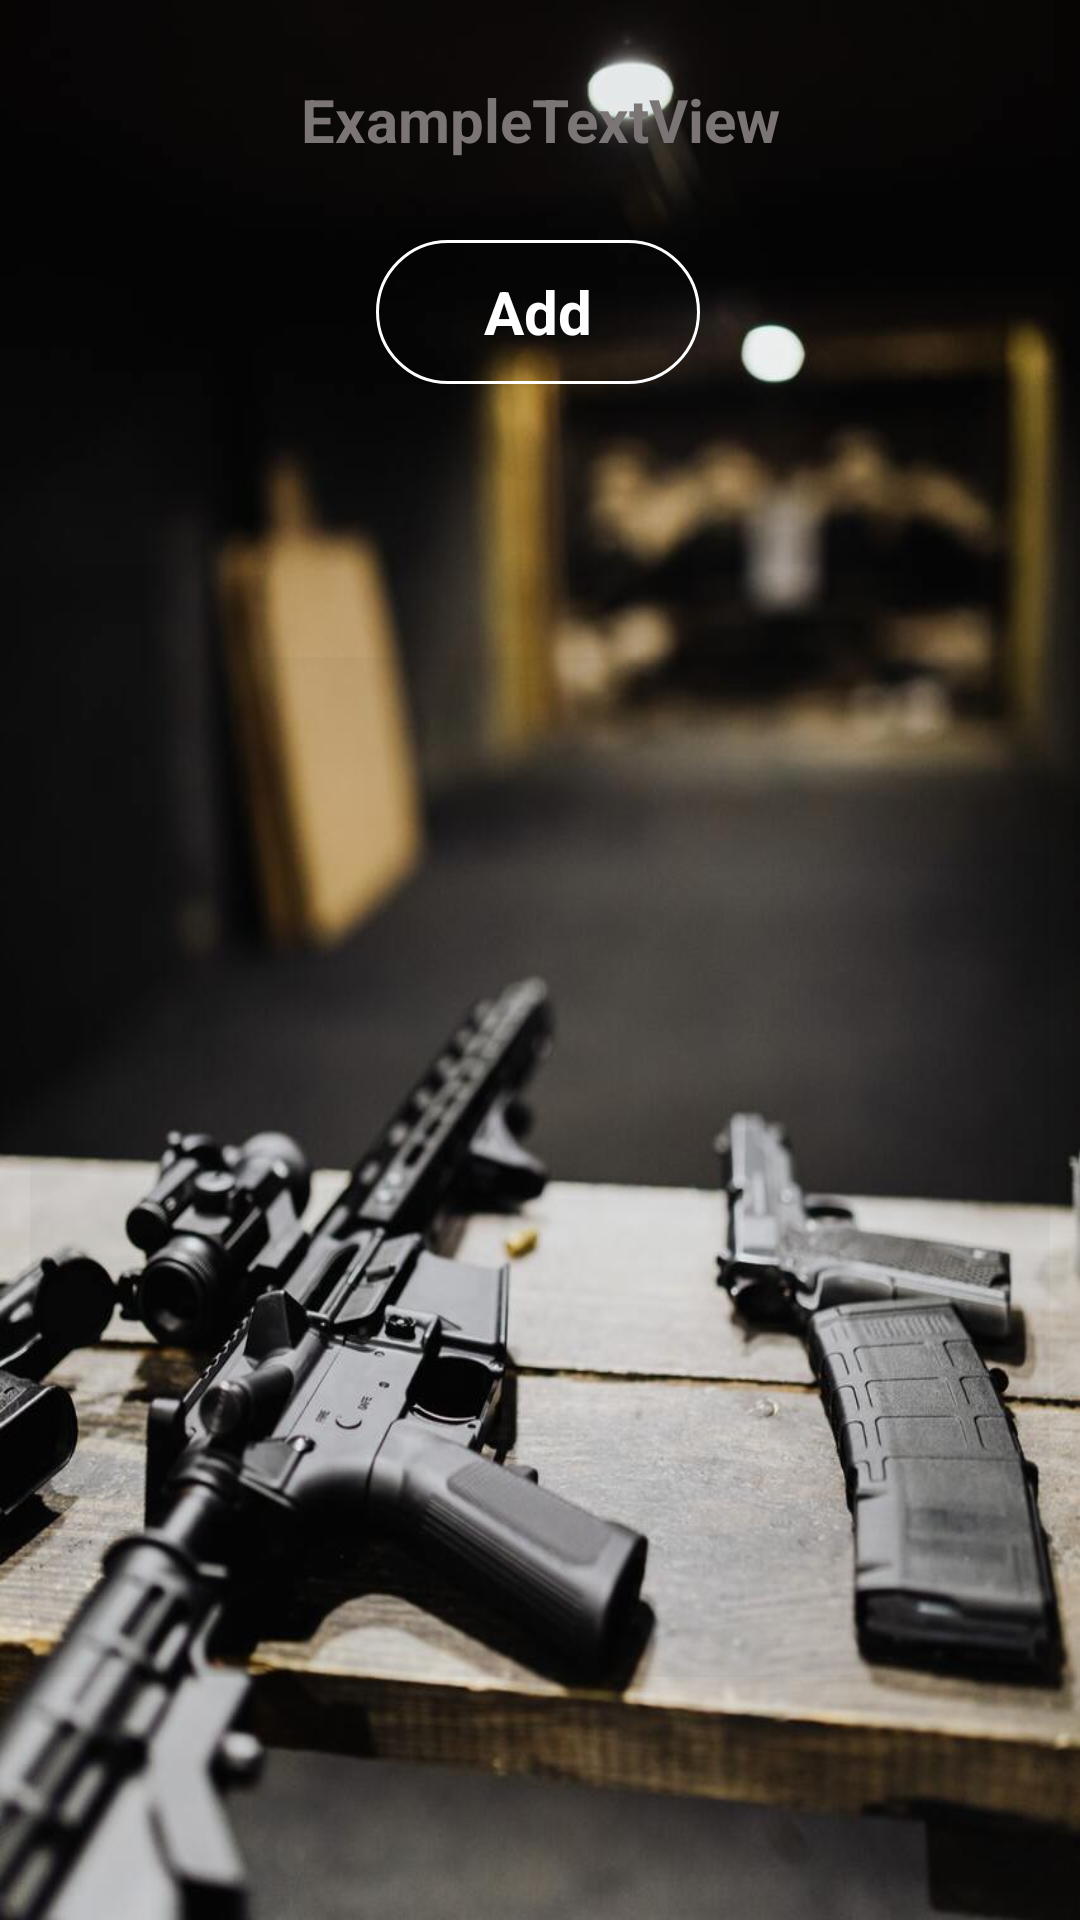

Here is an Android app screen rendered from its layout file. Give the layout XML and the strings, colors and styles it references.
<!-- AndroidManifest.xml: application theme AppTheme.ObjectDetection -->
<!-- res/layout/activity_project.xml -->
<?xml version="1.0" encoding="utf-8"?>
<androidx.constraintlayout.widget.ConstraintLayout xmlns:android="http://schemas.android.com/apk/res/android"
    xmlns:app="http://schemas.android.com/apk/res-auto"
    xmlns:tools="http://schemas.android.com/tools"
    android:layout_width="match_parent"
    android:layout_height="match_parent"
    android:orientation="horizontal"
    tools:context=".activity.ProjectActivity"
    android:background="@drawable/background3">

    <TextView
        android:id="@+id/projectNameHead"
        android:layout_width="wrap_content"
        android:layout_height="wrap_content"
        android:layout_marginTop="16dp"
        android:background="@color/Transpert"
        android:text="@string/exampletextview"
        android:theme="@style/AppTheme.Button"
        app:layout_constraintEnd_toEndOf="parent"
        app:layout_constraintStart_toStartOf="parent"
        app:layout_constraintTop_toTopOf="parent" />

    <Button
        android:id="@+id/addBtn"
        android:layout_width="108dp"
        android:layout_height="wrap_content"
        android:layout_marginTop="16dp"
        android:background="@drawable/main_btn2"
        android:onClick="addRange"
        android:text="@string/add"
        android:theme="@style/AppTheme.Button1"
        app:layout_constraintEnd_toEndOf="parent"
        app:layout_constraintHorizontal_bias="0.498"
        app:layout_constraintStart_toStartOf="parent"
        app:layout_constraintTop_toBottomOf="@+id/projectNameHead" />

    <Space
        android:id="@+id/spaceActivity"
        android:layout_width="0dp"
        android:layout_height="0dp"
        android:layout_marginTop="10dp"
        android:layout_marginBottom="10dp"
        app:layout_constraintEnd_toEndOf="parent"
        app:layout_constraintStart_toStartOf="parent"
        app:layout_constraintTop_toBottomOf="@+id/addBtn" />

    <LinearLayout
        android:id="@+id/listViewLayout"
        android:layout_width="wrap_content"
        android:layout_marginLeft="16dp"
        android:layout_marginRight="16dp"
        android:layout_height="360dp"
        android:orientation="vertical"
        app:layout_constraintBottom_toBottomOf="parent"
        app:layout_constraintEnd_toEndOf="parent"
        app:layout_constraintStart_toStartOf="parent"
        app:layout_constraintTop_toBottomOf="@id/spaceActivity">

        <ListView
            android:id="@+id/listView"
            android:layout_width="match_parent"
            android:layout_height="match_parent"
            android:background="@color/Transpert"
            android:layout_margin="10sp"
            app:layout_constraintBottom_toBottomOf="parent"
            app:layout_constraintEnd_toEndOf="parent"
            app:layout_constraintStart_toStartOf="parent"
            app:layout_constraintTop_toBottomOf="parent"
            />
    </LinearLayout>

</androidx.constraintlayout.widget.ConstraintLayout>
<!-- resources referenced by this layout -->
<resources>
  <color name="Transpert">#07000000</color>
  <!-- drawable background3: jpg bitmap (drawable, 74344 bytes) -->
  <!-- drawable main_btn2 (drawable) -->
  <?xml version="1.0" encoding="utf-8"?>
  <shape xmlns:android="http://schemas.android.com/apk/res/android"
      android:shape="rectangle">
      <stroke android:color="@color/White" android:width="1dp"/>
      <corners android:radius="50dp"/>
  </shape>
  <string name="add">Add</string>
  <string name="exampletextview">ExampleTextView</string>
  <style name="AppTheme.Button" parent="Widget.AppCompat.Button.Colored">
          <item name="fontFamily">@font/abeezee</item>
          <item name="android:textStyle">bold</item>
          <item name="android:textColor">#7C7575</item>
          <item name="android:textAllCaps">false</item>
          <item name="android:textSize">20sp</item>
      </style>
  <style name="AppTheme.Button1" parent="Widget.AppCompat.Button.Colored">
          <item name="fontFamily">@font/abeezee</item>
          <item name="android:textStyle">bold</item>
          <item name="android:textColor">@color/White</item>
          <item name="android:textAllCaps">false</item>
          <item name="android:textSize">20sp</item>
      </style>
  <style name="AppTheme.ObjectDetection" parent="Theme.AppCompat.Light.NoActionBar">
          
          <item name="colorPrimary">@color/tfe_color_primary</item>
          <item name="colorPrimaryDark">@color/tfe_color_primary_dark</item>
          <item name="colorAccent">@color/tfe_color_accent</item>
      </style>
  <color name="White">#FFFFFF</color>
  <color name="tfe_color_primary">#ffa800</color>
  <color name="tfe_color_primary_dark">#ff6f00</color>
  <color name="tfe_color_accent">#425066</color>
</resources>
